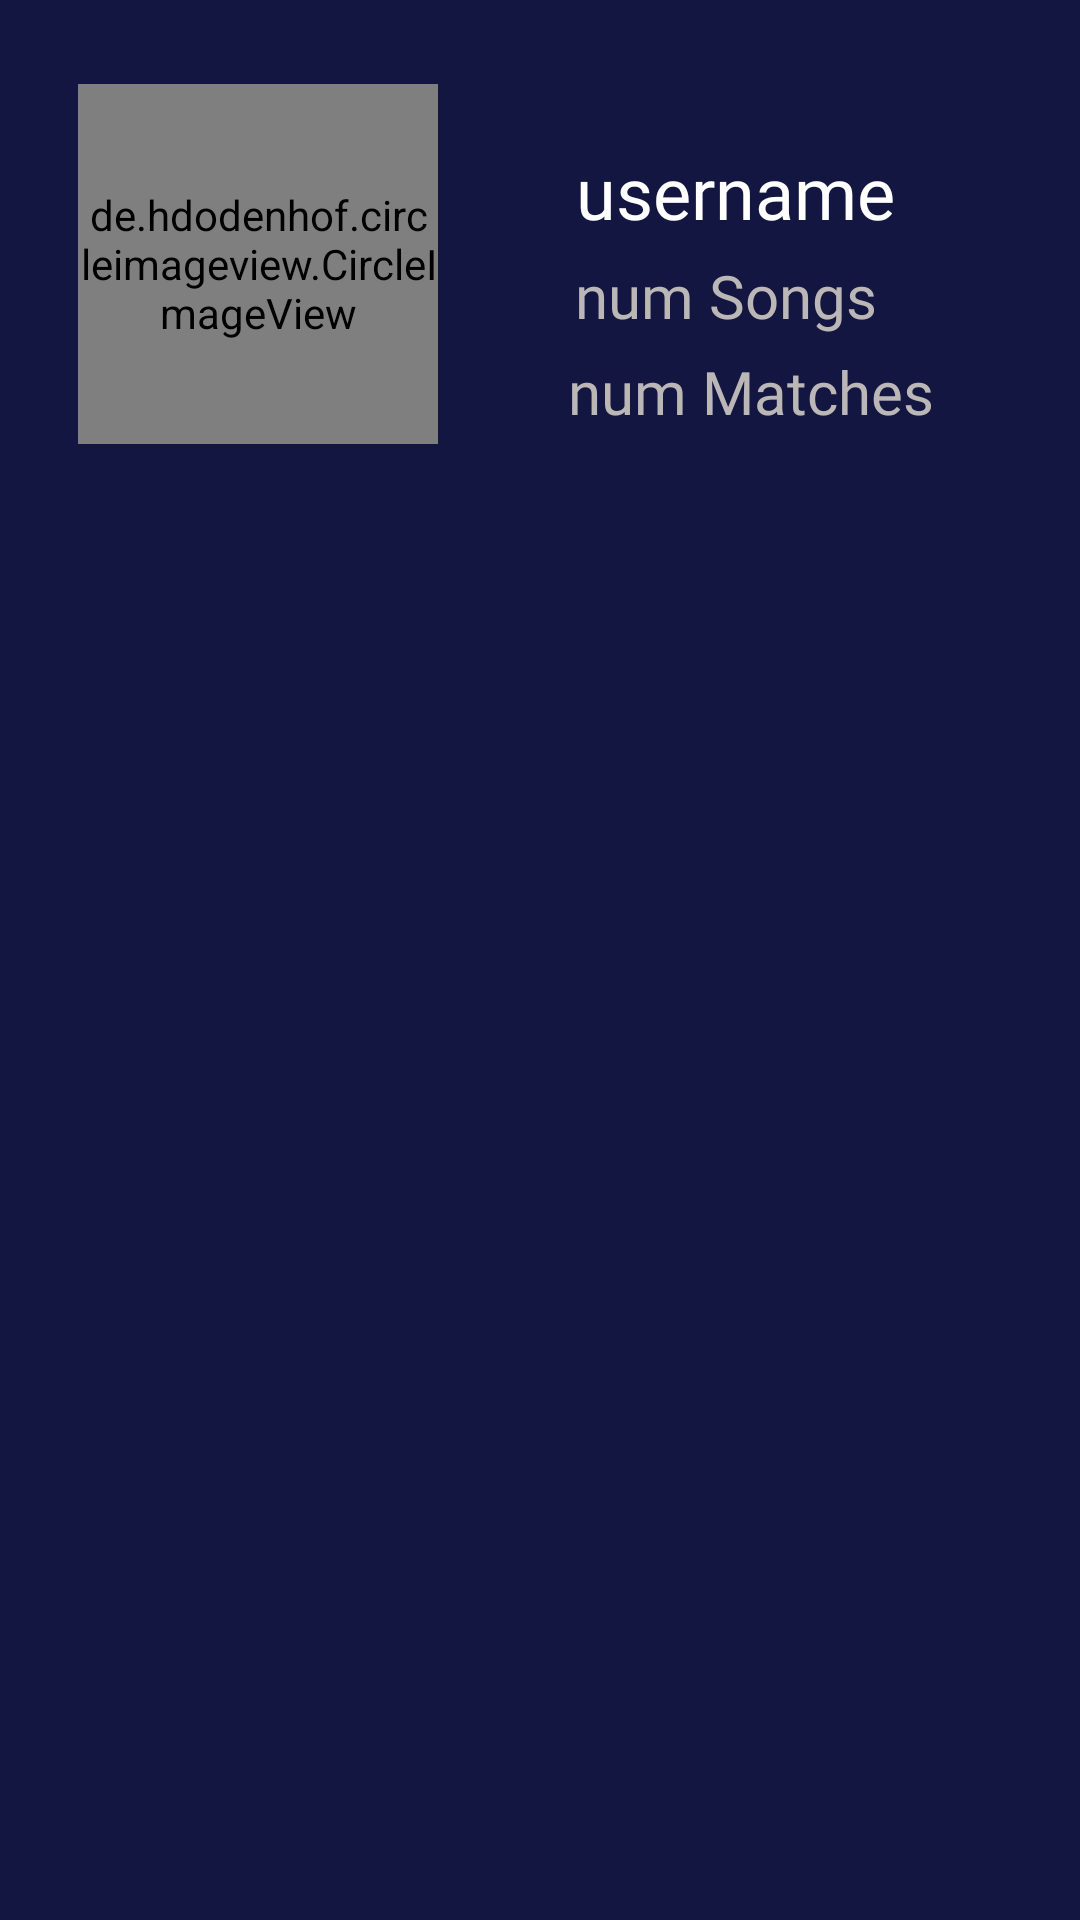

The Android layout XML behind this screen, and the referenced resources:
<!-- AndroidManifest.xml: application theme Theme.Matchify -->
<!-- res/layout/fragment_profile.xml -->
<layout xmlns:android="http://schemas.android.com/apk/res/android"
    xmlns:app="http://schemas.android.com/apk/res-auto"
    xmlns:tools="http://schemas.android.com/tools">


    <androidx.constraintlayout.widget.ConstraintLayout
        android:layout_width="match_parent"
        android:layout_height="match_parent"
        android:background="@color/darkBlue"
        tools:context=".fragments.ProfileFragment">


        

        <TextView
            android:id="@+id/tvNumSongs"
            android:layout_width="wrap_content"
            android:layout_height="wrap_content"
            android:layout_marginBottom="64dp"
            android:fontFamily="@font/alata"
            android:text="num Songs"
            android:textAlignment="viewStart"
            android:textColor="#BCB7B7"
            android:textSize="20sp"
            app:layout_constraintBottom_toTopOf="@+id/rvLikedSongs"
            app:layout_constraintEnd_toEndOf="parent"
            app:layout_constraintHorizontal_bias="0.402"
            app:layout_constraintStart_toEndOf="@+id/imageViewProfilePic" />

        <TextView
            android:id="@+id/tvNumMatches"
            android:layout_width="wrap_content"
            android:layout_height="wrap_content"
            android:layout_marginBottom="32dp"
            android:fontFamily="@font/alata"
            android:text="num Matches"
            android:textAlignment="viewStart"
            android:textColor="#BCB7B7"
            android:textSize="20sp"
            app:layout_constraintBottom_toTopOf="@+id/rvLikedSongs"
            app:layout_constraintEnd_toEndOf="parent"
            app:layout_constraintHorizontal_bias="0.47"
            app:layout_constraintStart_toEndOf="@+id/imageViewProfilePic" />

        <de.hdodenhof.circleimageview.CircleImageView
            android:id="@+id/imageViewProfilePic"
            android:layout_width="120dp"
            android:layout_height="120dp"
            android:layout_marginTop="28dp"
            android:src="@drawable/doggy"
            app:layout_constraintEnd_toEndOf="parent"
            app:layout_constraintHorizontal_bias="0.109"
            app:layout_constraintStart_toStartOf="parent"
            app:layout_constraintTop_toTopOf="parent" />

        <TextView
            android:id="@+id/textViewUsername"
            android:layout_width="wrap_content"
            android:layout_height="wrap_content"
            android:layout_marginBottom="96dp"
            android:fontFamily="@font/alata"
            android:text="@string/username"
            android:textAlignment="viewStart"
            android:textColor="@color/white"
            android:textSize="24sp"
            app:layout_constraintBottom_toTopOf="@+id/rvLikedSongs"
            app:layout_constraintEnd_toEndOf="parent"
            app:layout_constraintHorizontal_bias="0.426"
            app:layout_constraintStart_toEndOf="@+id/imageViewProfilePic" />

        <androidx.recyclerview.widget.RecyclerView
            android:id="@+id/rvLikedSongs"
            android:layout_width="411dp"
            android:layout_height="557dp"
            android:layout_marginTop="28dp"
            android:background="@color/darkBlue"
            app:layout_constraintEnd_toEndOf="parent"
            app:layout_constraintHorizontal_bias="0.0"
            app:layout_constraintStart_toStartOf="parent"
            app:layout_constraintTop_toBottomOf="@+id/imageViewProfilePic" />
        
        />


    </androidx.constraintlayout.widget.ConstraintLayout>
</layout>
<!-- resources referenced by this layout -->
<resources>
  <color name="darkBlue">#121640</color>
  <color name="white">#FFFFFFFF</color>
  <string name="username">username</string>
  <style name="Theme.Matchify" parent="Theme.MaterialComponents.DayNight.DarkActionBar">
          
          <item name="colorPrimary">@color/purple_500</item>
          <item name="colorPrimaryVariant">@color/purple_700</item>
          <item name="colorOnPrimary">@color/white</item>
          
          <item name="colorSecondary">@color/teal_200</item>
          <item name="colorSecondaryVariant">@color/teal_700</item>
          <item name="colorOnSecondary">@color/black</item>
          
          <item name="android:statusBarColor" tools:targetApi="l">?attr/colorPrimaryVariant</item>
          
      </style>
  <color name="purple_500">#FF6200EE</color>
  <color name="purple_700">#FF3700B3</color>
  <color name="teal_200">#FF03DAC5</color>
  <color name="teal_700">#FF018786</color>
  <color name="black">#FF000000</color>
</resources>
